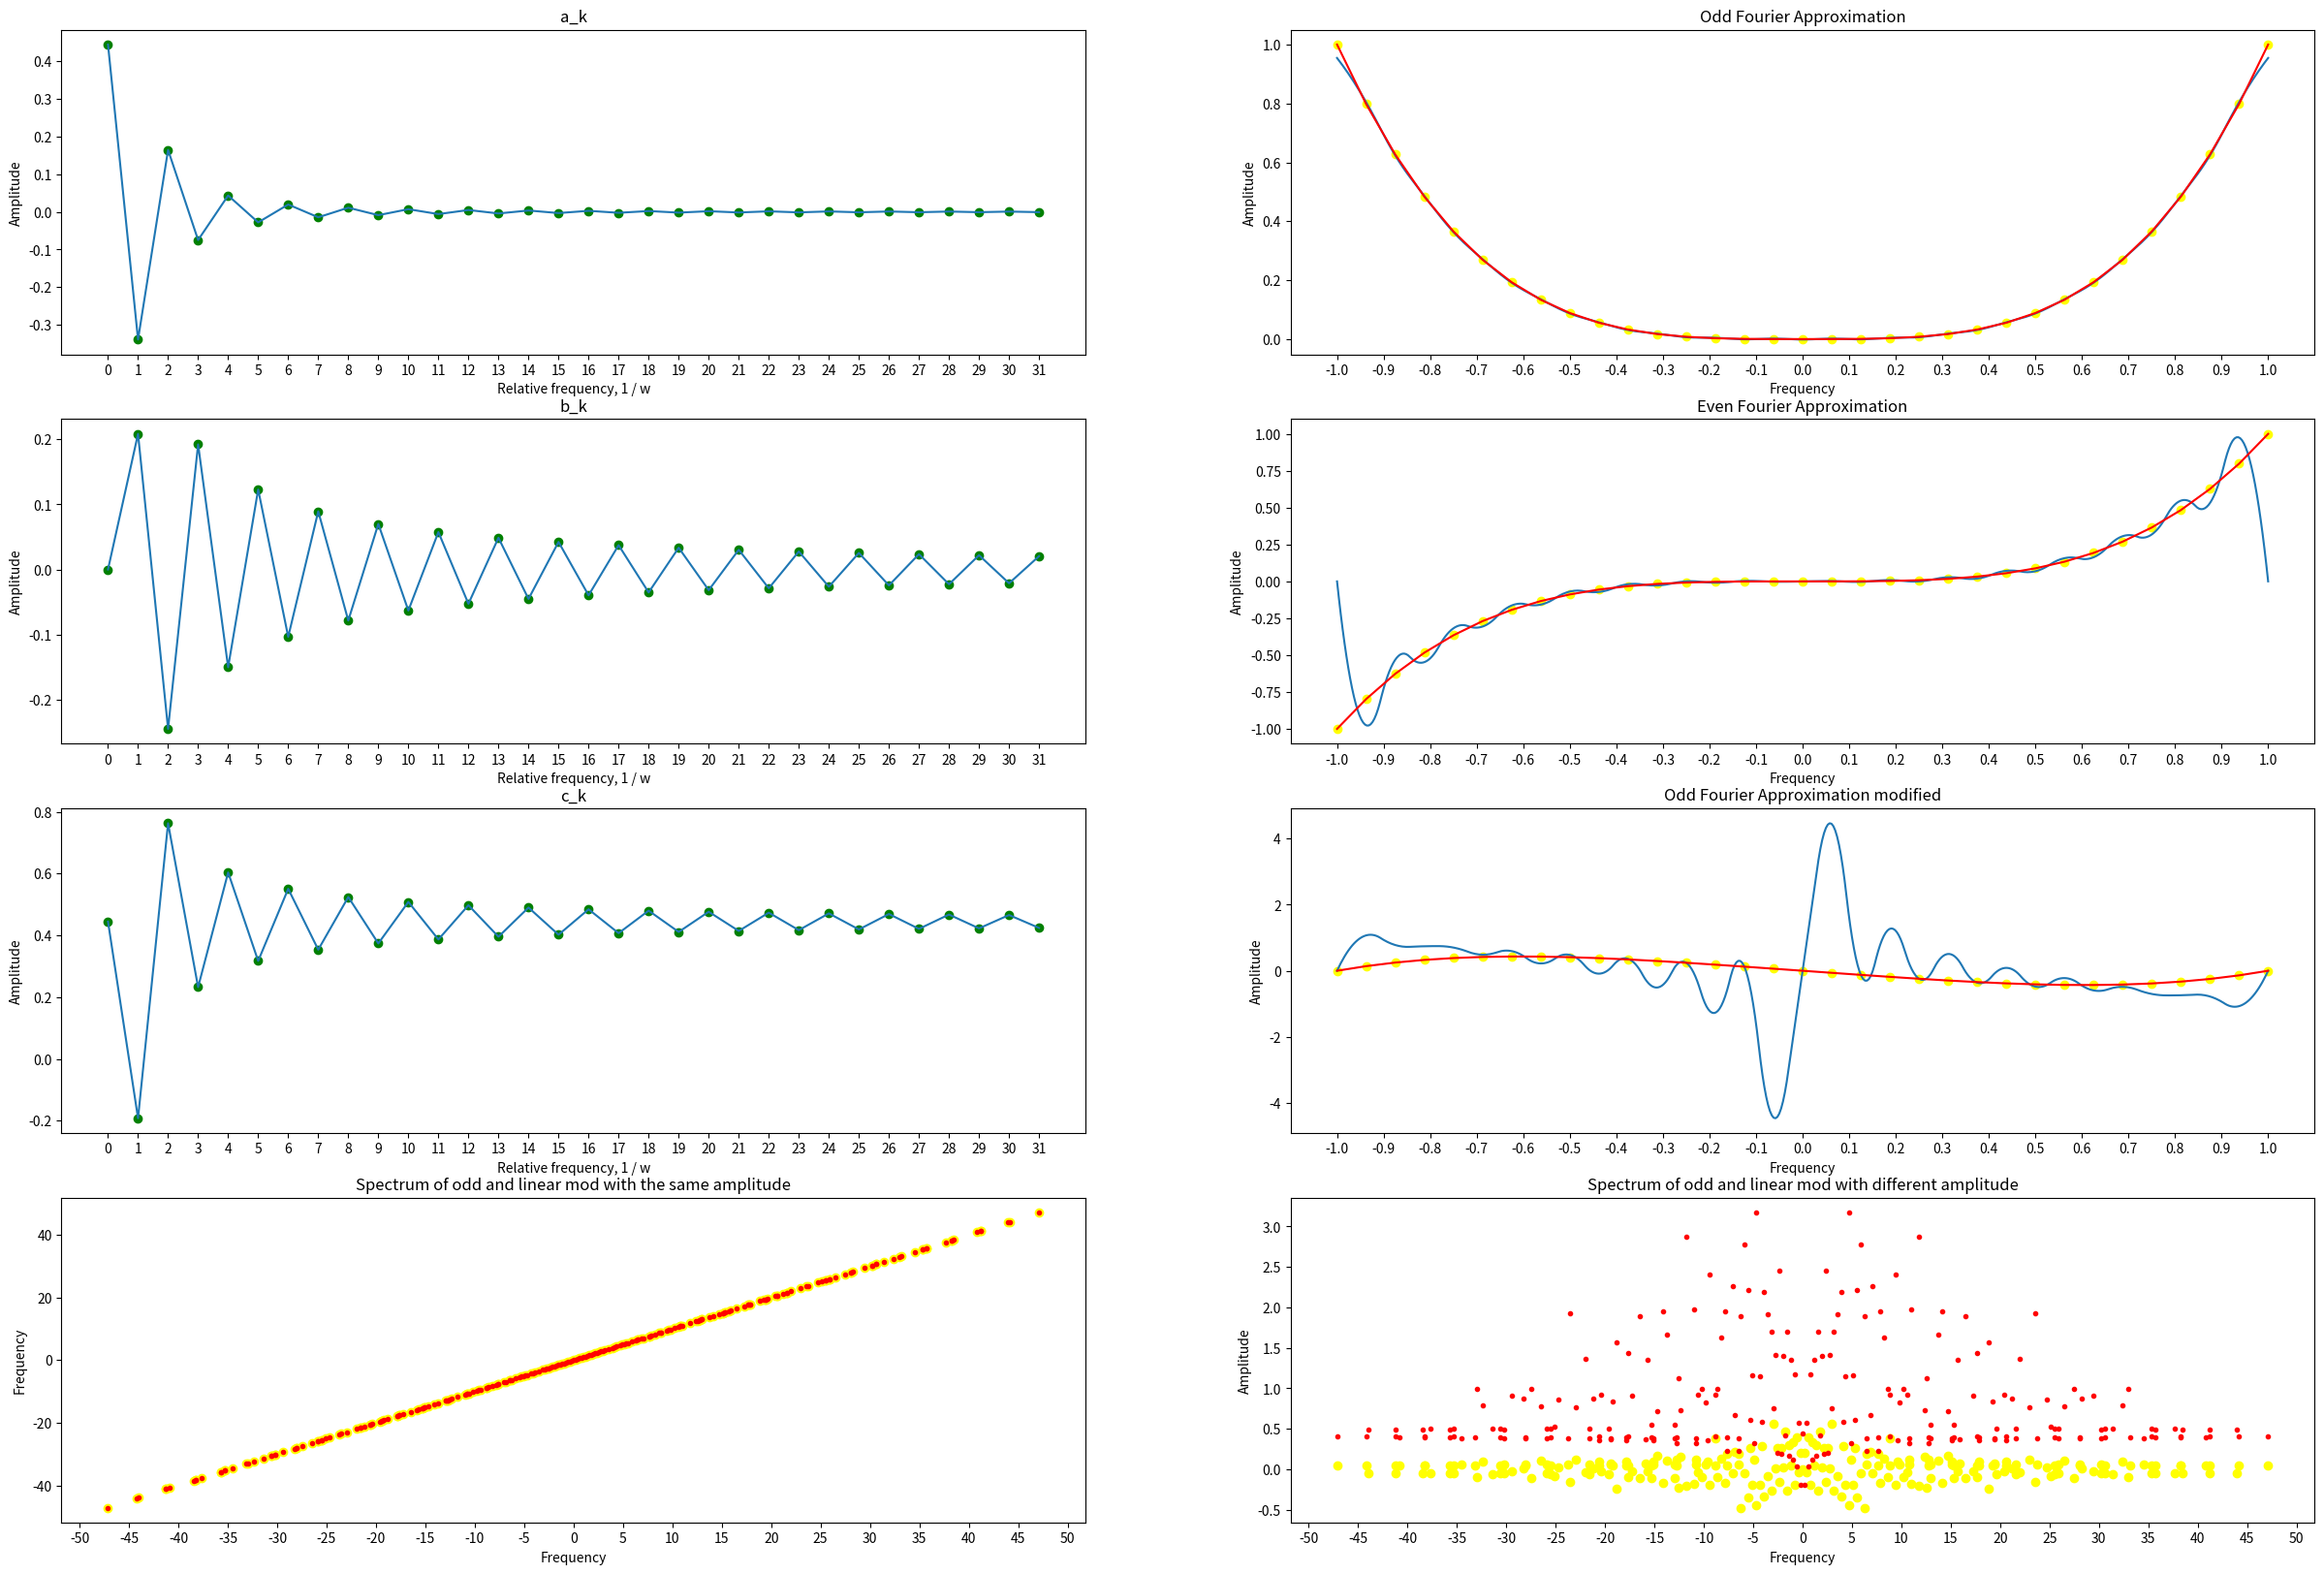

The script that saved this image:
from scipy import integrate
from scipy.interpolate import interp1d
import matplotlib.pyplot as plt
import numpy as np
import math

# Assume that working with right plane function y=sqrt(x**7)

# DEFINE FUNCTION AND PLOT PARAMETERS #

lower_bound = 0
upper_bound = 1
T = 2 * (upper_bound - lower_bound)  # since the function is periodical, after reflection.
L = T / 2
frequency = 2 * math.pi / T
N = 32  # Upper series bound

odd_spectrum = dict()
odd_linear_modified_spectrum = dict()


def init_axis(figure, pos, title_name, max_tick_number=np.arange(0, N, 1), x_name='Frequency', y_name='Amplitude'):
    axis = figure.add_subplot(pos)
    figure.add_axes(axis)
    axis.title.set_text(title_name)
    axis.set_xlabel(x_name)
    axis.set_ylabel(y_name)
    axis.set_xticks(max_tick_number)


def visualize_coefficient(amplitude_value, coefficient_range, fig, pos, title_name):
    init_axis(fig, pos + 1, title_name, x_name="Relative frequency, 1 / w")
    plt.scatter(coefficient_range, amplitude_value, color="green")
    plt.plot(coefficient_range, amplitude_value)


def get_fourier_approximation(coefficient, dot, param, max_n=N):
    res = list()
    assert (max_n <= N)
    if param == "a_k":
        for amplitude_val in dot:
            series_sum = coefficient[0] / 2
            for i in range(1, max_n):
                series_sum += coefficient[i] * math.cos(i * frequency * amplitude_val)
            res.append(series_sum)
    elif param == "b_k":
        for amplitude_val in dot:
            series_sum = 0
            odd_spectrum[0] = coefficient[0]
            for i in range(1, max_n):
                freq = i * frequency * amplitude_val
                series_sum += coefficient[i] * math.sin(freq)
                odd_spectrum[freq] = odd_spectrum.get(freq, 0) + coefficient[i]
            res.append(series_sum)
    elif param == "c_k":
        for amplitude_val in dot:
            series_sum = 0
            odd_linear_modified_spectrum[0] = coefficient[0]
            for i in range(1, max_n):
                freq = i * frequency * amplitude_val
                series_sum += coefficient[i] * math.sin(freq)
                odd_linear_modified_spectrum[freq] = odd_linear_modified_spectrum.get(freq, 0) + coefficient[i]
            res.append(series_sum)
    return res


def visualize_graph(coefficient, graph_type, fig, pos, function=None):
    incr = 2 / N
    graph_name = None
    if graph_type != "d_k" and graph_type != "e_k":
        x_value = np.arange(-upper_bound, upper_bound + incr, incr)
        res = list()
        for val in range(0, len(x_value)):
            res.append(function(x_value[val]))
        if graph_type == "a_k":
            graph_name = "Odd Fourier Approximation"
        elif graph_type == "b_k":
            graph_name = "Even Fourier Approximation"
        elif graph_type == "c_k":
            graph_name = "Odd Fourier Approximation modified"
        init_axis(fig, pos + 1, graph_name, np.arange(-upper_bound, upper_bound + 0.1, 0.1))

        # Draw approximation
        fourier = get_fourier_approximation(coefficient, x_value, graph_type, int(N / 2))
        x_new = np.linspace(x_value.min(), x_value.max(), 500)
        plt.plot(x_new, interp1d(x_value, fourier, kind='quadratic')(x_new), label="Fourier approximation")
        # plt.scatter(x_new, fourier, color="green")

        # Draw origin
        plt.scatter(x_value, res, color="yellow")
        plt.plot(x_value, res, color='red', label="Origin function")
    else:
        if graph_type == "d_k":
            init_axis(fig, pos + 1, "Spectrum of odd and linear mod with the same amplitude", np.arange(-100, 100, 5),
                      "Frequency", "Frequency")
            plt.scatter(odd_spectrum.keys(), odd_spectrum.keys(), color="yellow")
            plt.scatter(odd_linear_modified_spectrum.keys(), odd_linear_modified_spectrum.keys(), color="red",
                        marker='.')
        else:
            init_axis(fig, pos + 1, "Spectrum of odd and linear mod with different amplitude", np.arange(-100, 100, 5))
            plt.scatter(odd_spectrum.keys(), odd_spectrum.values(), color="yellow")
            plt.scatter(odd_linear_modified_spectrum.keys(), odd_linear_modified_spectrum.values(), color="red",
                        marker='.')


def get_even_reflection_function(x, n):
    return get_specific_function(x) * np.cos(n * x * frequency)


def get_odd_reflection_function(x, n):
    return get_specific_function(x) * np.sin(n * x * frequency)


def get_linear_modified_function_odd(x, n):
    return get_specific_odd_function(x) - get_specific_odd_function(lower_bound) - \
           (get_specific_odd_function(upper_bound) - get_specific_odd_function(lower_bound)) * x * np.sin(
        n * x * frequency) / upper_bound


def get_coefficient(n, coefficient_type):
    if coefficient_type == "a_k":
        return 2 * integrate.quad(get_even_reflection_function, lower_bound, upper_bound, args=n)[0] / L
    elif coefficient_type == "b_k":
        return 2 * integrate.quad(get_odd_reflection_function, lower_bound, upper_bound, args=n)[0] / L
    elif coefficient_type == "c_k":
        return 2 * integrate.quad(get_linear_modified_function_odd, lower_bound, upper_bound, args=n)[0] / L


def get_specific_function(x):
    return math.sqrt(x ** 7)
    # return math.sin(4*x) + math.sin(3*x)

# This is the experiment with different function.
# Note, that there are many spectrum in fourier series, due I'm not expansion to natural number.
# So, in this cases there are wouldn't be 3 and 4 rectangle peak.


def get_specific_even_function(x):
    return get_specific_function(x) if x > 0 else get_specific_function(-x)


def get_specific_odd_function(x):
    return get_specific_function(x) if x > 0 else -get_specific_function(-x)


def get_linear_modified_function(x):
    return get_specific_odd_function(x) - get_specific_odd_function(lower_bound) - \
           (get_specific_odd_function(upper_bound) - get_specific_odd_function(lower_bound)) * x / upper_bound


def main():
    figure = plt.figure(figsize=(30, 20))
    coefficient_range = np.arange(0, N, 1)
    pos = 420
    coefficient = ["a_k", "b_k", "c_k"]
    function = [get_specific_even_function, get_specific_odd_function, get_linear_modified_function]
    store = list()
    w = 0
    for c in coefficient:
        for i in range(0, N):
            store.append(get_coefficient(i, c))
        visualize_coefficient(store, coefficient_range, figure, pos, str(c))
        pos += 1
        visualize_graph(store, str(c), figure, pos, function[w])
        pos += 1
        store.clear()
        w += 1
    # Here we can see, that even reflection converges faster than odd. (1/k**2 vs 1/k)
    # This is relative frequency in x axis, the spectrum should be 1w,2w..etc

    # Now we have expansion into a fourier series our function by the spectrum: frequency * n * t.
    # Let's check that if we linear modify our function - nothing has changed.
    # The idea is to create dictionary [frequency] - [coefficient]
    # And then just plot graphically [frequency] - [frequency] for linear modified and usual function.
    # Also, if we plot graph [frequency] - [coefficient] then we will see the spectrum of other function.
    # The graph in this case will be different, due to different coefficient in cos/sin.

    # I will call this graph d_k and e_k
    visualize_graph(store, "d_k", figure, pos)
    pos += 1
    visualize_graph(store, "e_k", figure, pos)
    # Now (d_k) we can see that linear transform accelerate the convergence. And didn't modify the spectrum.
    # e_k show that if we project the point on the x axis then it will be the same spectrum.
    plt.show()


main()
